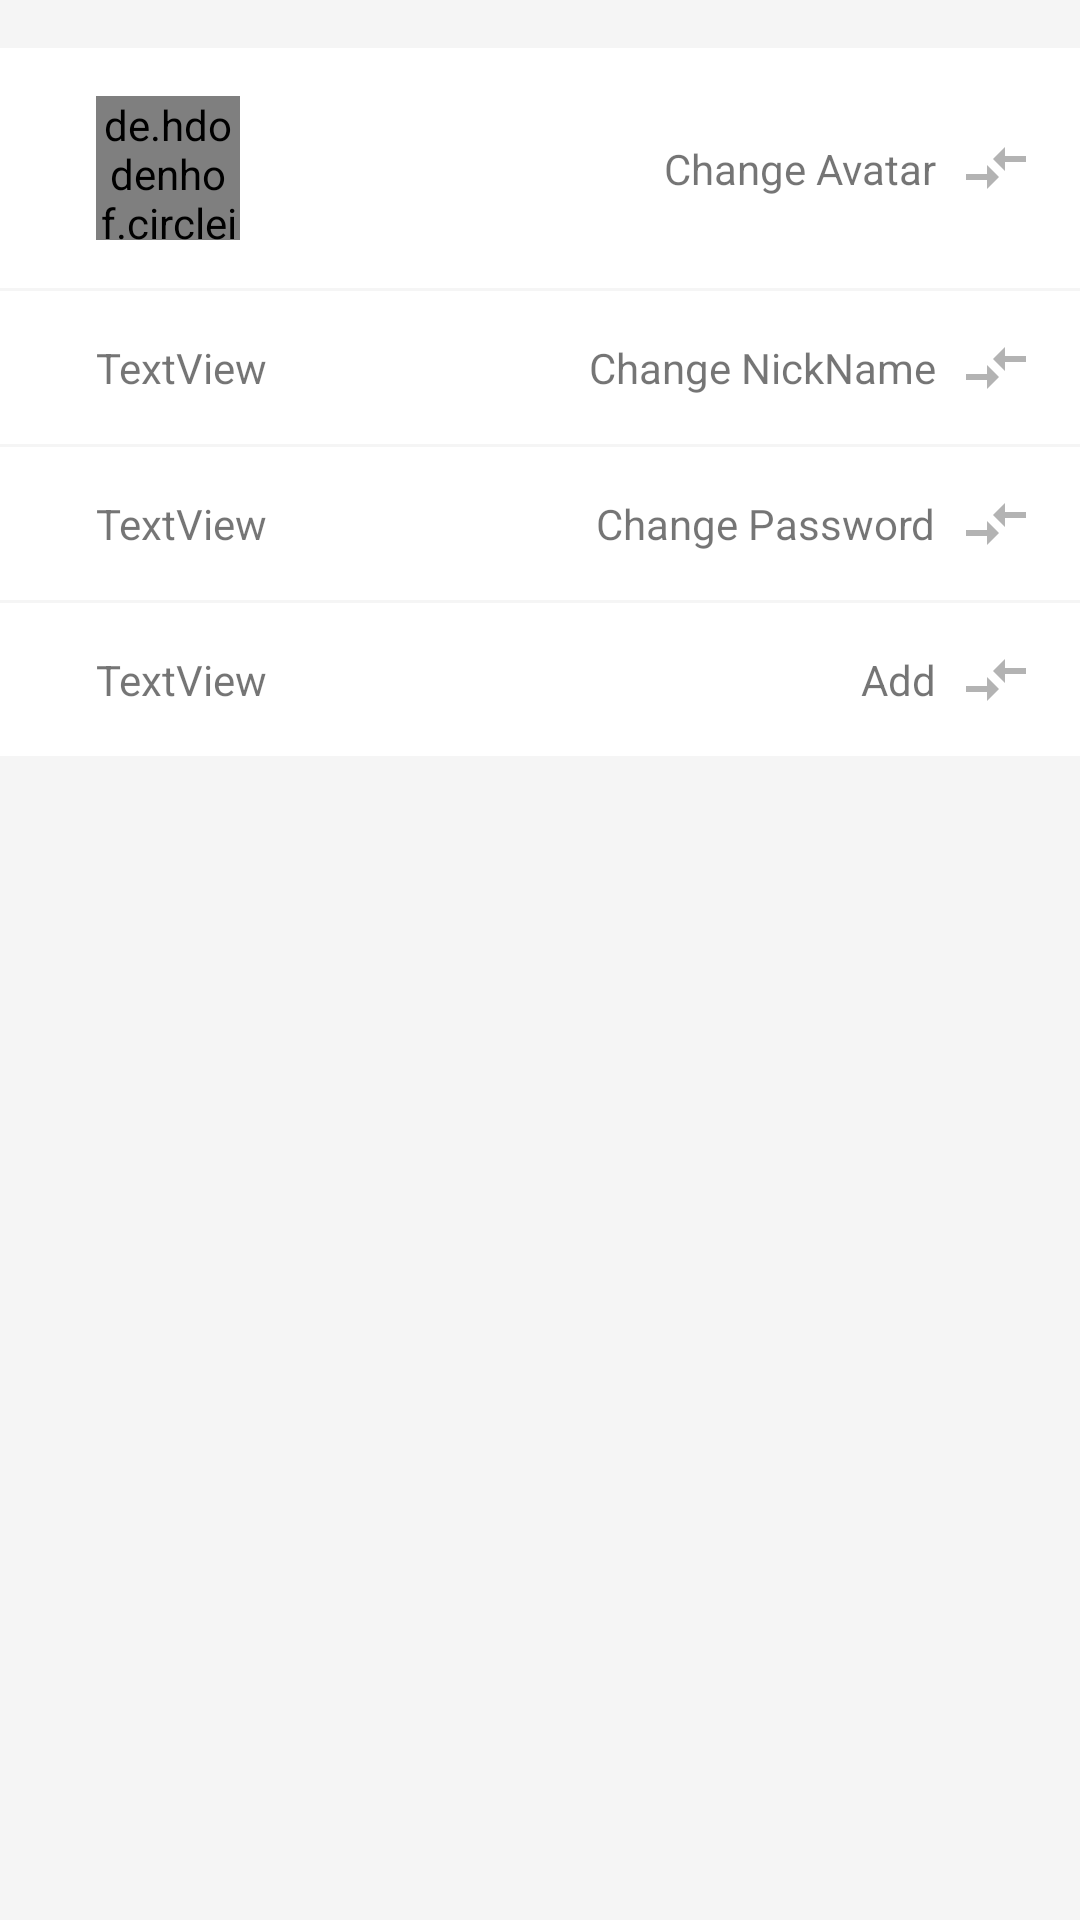

Produce the Android XML layout that renders to this screen, including the resource entries it uses.
<!-- AndroidManifest.xml: application theme Theme.WeWin -->
<!-- res/layout/fragment_update_profile.xml -->
<?xml version="1.0" encoding="utf-8"?>
<androidx.constraintlayout.widget.ConstraintLayout xmlns:android="http://schemas.android.com/apk/res/android"
    xmlns:app="http://schemas.android.com/apk/res-auto"
    xmlns:tools="http://schemas.android.com/tools"
    android:id="@+id/consLayout"
    android:layout_width="match_parent"
    android:layout_height="match_parent"
    android:background="@color/gray_app_background"
    tools:context=".views.postLoginFragments.UpdateProfileFragment">


    <androidx.constraintlayout.widget.ConstraintLayout
        android:layout_width="match_parent"
        android:layout_height="wrap_content"
        android:layout_marginTop="1dp"
        android:background="@color/white"
        app:layout_constraintEnd_toEndOf="parent"
        app:layout_constraintStart_toStartOf="parent"
        app:layout_constraintTop_toBottomOf="@+id/constraintLayout16">

        <ImageView
            android:id="@+id/imageView8"
            android:layout_width="wrap_content"
            android:layout_height="wrap_content"
            android:layout_marginEnd="16dp"
            android:src="@drawable/recharge_bottom_icon"
            app:layout_constraintBottom_toBottomOf="@+id/textView36"
            app:layout_constraintEnd_toEndOf="parent"
            app:layout_constraintTop_toTopOf="@+id/textView36" />

        <TextView
            android:id="@+id/textView36"
            android:layout_width="wrap_content"
            android:layout_height="wrap_content"
            android:layout_marginTop="8dp"
            android:layout_marginEnd="8dp"
            android:layout_marginBottom="8dp"
            android:text="Add"
            app:layout_constraintBottom_toBottomOf="parent"
            app:layout_constraintEnd_toStartOf="@+id/imageView8"
            app:layout_constraintTop_toTopOf="parent" />

        <TextView
            android:id="@+id/textView31"
            android:layout_width="wrap_content"
            android:layout_height="wrap_content"
            android:layout_marginStart="32dp"
            android:layout_marginTop="16dp"
            android:layout_marginBottom="16dp"
            android:text="TextView"
            app:layout_constraintBottom_toBottomOf="parent"
            app:layout_constraintStart_toStartOf="parent"
            app:layout_constraintTop_toTopOf="parent" />
    </androidx.constraintlayout.widget.ConstraintLayout>

    <androidx.constraintlayout.widget.ConstraintLayout
        android:id="@+id/constraintLayout16"
        android:layout_width="match_parent"
        android:layout_height="wrap_content"
        android:layout_marginTop="1dp"
        android:background="@color/white"
        app:layout_constraintEnd_toEndOf="parent"
        app:layout_constraintStart_toStartOf="parent"
        app:layout_constraintTop_toBottomOf="@+id/constraintLayout15">

        <ImageView
            android:id="@+id/imageView7"
            android:layout_width="wrap_content"
            android:layout_height="wrap_content"
            android:layout_marginEnd="16dp"
            android:src="@drawable/recharge_bottom_icon"
            app:layout_constraintBottom_toBottomOf="@+id/textView35"
            app:layout_constraintEnd_toEndOf="parent"
            app:layout_constraintTop_toTopOf="@+id/textView35" />

        <TextView
            android:id="@+id/textView35"
            android:layout_width="wrap_content"
            android:layout_height="wrap_content"
            android:layout_marginTop="8dp"
            android:layout_marginEnd="8dp"
            android:layout_marginBottom="8dp"
            android:text="Change Password"
            app:layout_constraintBottom_toBottomOf="parent"
            app:layout_constraintEnd_toStartOf="@+id/imageView7"
            app:layout_constraintTop_toTopOf="parent" />

        <TextView
            android:id="@+id/textView30"
            android:layout_width="wrap_content"
            android:layout_height="wrap_content"
            android:layout_marginStart="32dp"
            android:layout_marginTop="16dp"
            android:layout_marginBottom="16dp"
            android:text="TextView"
            app:layout_constraintBottom_toBottomOf="parent"
            app:layout_constraintStart_toStartOf="parent"
            app:layout_constraintTop_toTopOf="parent" />
    </androidx.constraintlayout.widget.ConstraintLayout>

    <androidx.constraintlayout.widget.ConstraintLayout
        android:id="@+id/constraintLayout15"
        android:layout_width="match_parent"
        android:layout_height="wrap_content"
        android:layout_marginTop="1dp"
        android:background="@color/white"
        app:layout_constraintEnd_toEndOf="parent"
        app:layout_constraintStart_toStartOf="parent"
        app:layout_constraintTop_toBottomOf="@+id/constraintLayout14">

        <ImageView
            android:id="@+id/imageView6"
            android:layout_width="wrap_content"
            android:layout_height="wrap_content"
            android:layout_marginEnd="16dp"
            android:src="@drawable/recharge_bottom_icon"
            app:layout_constraintBottom_toBottomOf="@+id/textView34"
            app:layout_constraintEnd_toEndOf="parent"
            app:layout_constraintTop_toTopOf="@+id/textView34" />

        <TextView
            android:id="@+id/textView34"
            android:layout_width="wrap_content"
            android:layout_height="wrap_content"
            android:layout_marginTop="8dp"
            android:layout_marginEnd="8dp"
            android:layout_marginBottom="8dp"
            android:text="Change NickName"
            app:layout_constraintBottom_toBottomOf="parent"
            app:layout_constraintEnd_toStartOf="@+id/imageView6"
            app:layout_constraintTop_toTopOf="parent" />

        <TextView
            android:id="@+id/textView29"
            android:layout_width="wrap_content"
            android:layout_height="wrap_content"
            android:layout_marginStart="32dp"
            android:layout_marginTop="16dp"
            android:layout_marginBottom="16dp"
            android:text="TextView"
            app:layout_constraintBottom_toBottomOf="parent"
            app:layout_constraintStart_toStartOf="parent"
            app:layout_constraintTop_toTopOf="parent" />
    </androidx.constraintlayout.widget.ConstraintLayout>

    <androidx.constraintlayout.widget.ConstraintLayout
        android:id="@+id/constraintLayout14"
        android:layout_width="match_parent"
        android:layout_height="wrap_content"
        android:layout_marginTop="16dp"
        android:background="@color/white"
        app:layout_constraintEnd_toEndOf="parent"
        app:layout_constraintStart_toStartOf="parent"
        app:layout_constraintTop_toTopOf="parent">

        <de.hdodenhof.circleimageview.CircleImageView
            android:id="@+id/circleImageView"
            android:layout_width="48dp"
            android:layout_height="48dp"
            android:layout_marginStart="32dp"
            android:layout_marginTop="16dp"
            android:layout_marginBottom="16dp"
            android:src="@color/green_btn"
            app:layout_constraintBottom_toBottomOf="parent"
            app:layout_constraintStart_toStartOf="parent"
            app:layout_constraintTop_toTopOf="parent" />

        <TextView
            android:id="@+id/textView28"
            android:layout_width="wrap_content"
            android:layout_height="wrap_content"
            android:layout_marginEnd="8dp"
            android:text="Change Avatar"
            app:layout_constraintBottom_toBottomOf="@+id/circleImageView"
            app:layout_constraintEnd_toStartOf="@+id/imageView3"
            app:layout_constraintTop_toTopOf="@+id/circleImageView" />

        <ImageView
            android:id="@+id/imageView3"
            android:layout_width="wrap_content"
            android:layout_height="wrap_content"
            android:layout_marginEnd="16dp"
            android:src="@drawable/recharge_bottom_icon"
            app:layout_constraintBottom_toBottomOf="@+id/textView28"
            app:layout_constraintEnd_toEndOf="parent"
            app:layout_constraintTop_toTopOf="@+id/textView28" />

    </androidx.constraintlayout.widget.ConstraintLayout>
</androidx.constraintlayout.widget.ConstraintLayout>
<!-- resources referenced by this layout -->
<resources>
  <color name="gray_app_background">#F5F5F5</color>
  <color name="green_btn">#00C282</color>
  <color name="white">#FFFFFFFF</color>
  <!-- drawable recharge_bottom_icon (drawable) -->
  <vector android:alpha="0.5" android:autoMirrored="true"
      android:height="24dp" android:tint="?attr/colorControlNormal"
      android:viewportHeight="24" android:viewportWidth="24"
      android:width="24dp" xmlns:android="http://schemas.android.com/apk/res/android">
      <path android:fillColor="@android:color/white" android:pathData="M9.01,14H2v2h7.01v3L13,15l-3.99,-4V14zM14.99,13v-3H22V8h-7.01V5L11,9L14.99,13z"/>
  </vector>
  <style name="Theme.WeWin" parent="Theme.MaterialComponents.DayNight.DarkActionBar">
          
          <item name="colorPrimary">@color/purple_500</item>
          <item name="colorPrimaryVariant">@color/purple_700</item>
          <item name="colorOnPrimary">@color/white</item>
          
          <item name="colorSecondary">@color/teal_200</item>
          <item name="colorSecondaryVariant">@color/teal_700</item>
          <item name="colorOnSecondary">@color/black</item>
          
          <item name="android:statusBarColor" tools:targetApi="l">?attr/colorPrimaryVariant</item>
          
      </style>
  <color name="purple_500">#FF6200EE</color>
  <color name="purple_700">#FF3700B3</color>
  <color name="teal_200">#FF03DAC5</color>
  <color name="teal_700">#FF018786</color>
  <color name="black">#FF000000</color>
</resources>
